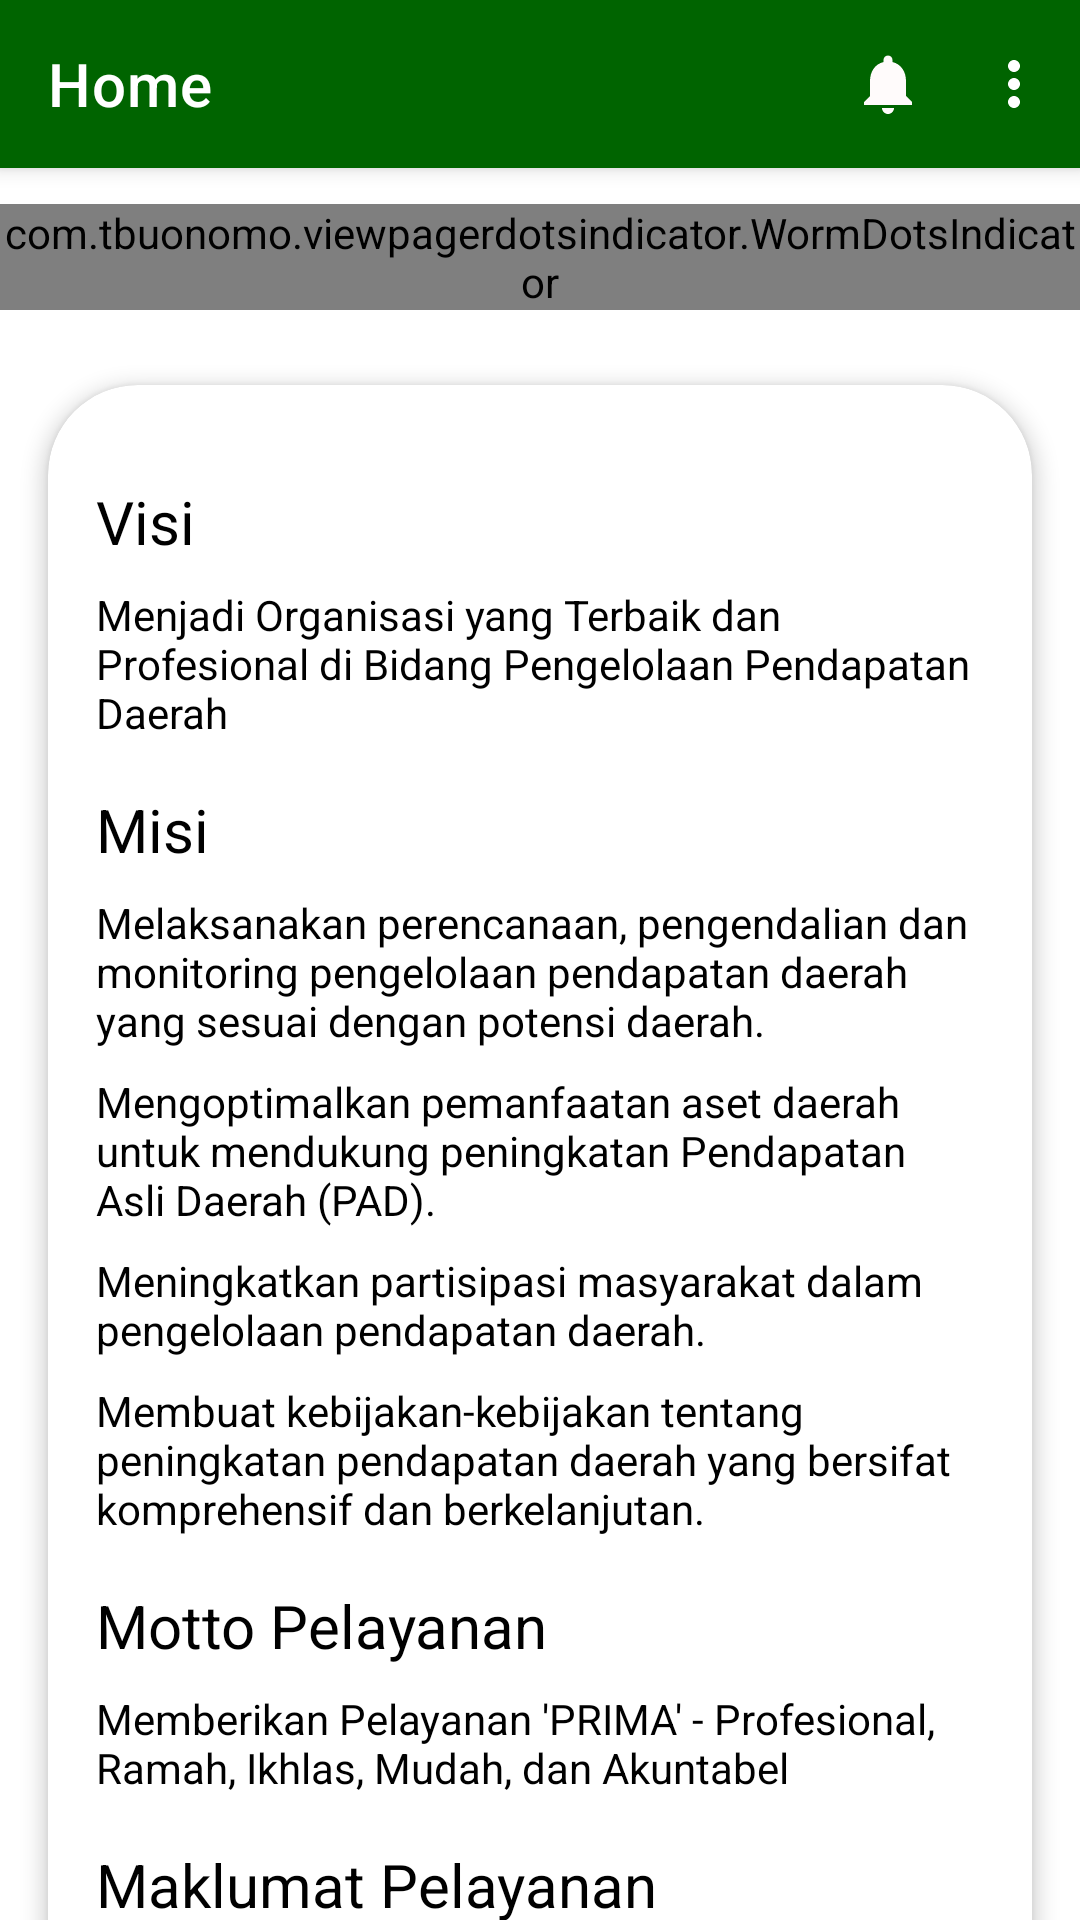

The Android layout XML behind this screen, and the referenced resources:
<!-- AndroidManifest.xml: application theme Theme.Publicationapp -->
<!-- res/layout/fragment_home.xml -->
<?xml version="1.0" encoding="utf-8"?>
<androidx.coordinatorlayout.widget.CoordinatorLayout xmlns:android="http://schemas.android.com/apk/res/android"
    xmlns:app="http://schemas.android.com/apk/res-auto"
    xmlns:tools="http://schemas.android.com/tools"
    android:layout_width="match_parent"
    android:layout_height="match_parent"
    tools:context=".ui.home.ui.ui.PageActivity">

    <com.google.android.material.appbar.AppBarLayout
        android:layout_width="match_parent"
        android:layout_height="wrap_content">

        <androidx.appcompat.widget.Toolbar
            android:id="@+id/toolbar"
            android:layout_width="match_parent"
            android:layout_height="?attr/actionBarSize"
            app:menu="@menu/option_menu"
            android:background="@color/hijau_tua"
            app:titleTextColor="@color/white"
            app:title="Home" />

    </com.google.android.material.appbar.AppBarLayout>

    <androidx.core.widget.NestedScrollView
        android:layout_width="match_parent"
        android:layout_height="match_parent"
        app:layout_behavior="@string/appbar_scrolling_view_behavior">

        <androidx.constraintlayout.widget.ConstraintLayout
            android:layout_width="match_parent"
            android:layout_height="match_parent"
         >

            <LinearLayout
                android:id="@+id/slider_layout"
                android:layout_width="match_parent"
                android:layout_height="match_parent"
                android:orientation="vertical"

                app:layout_constraintEnd_toEndOf="parent"
                app:layout_constraintStart_toStartOf="parent"
                app:layout_constraintTop_toTopOf="parent">

                <androidx.viewpager2.widget.ViewPager2
                    android:id="@+id/view_pager"
                    android:layout_width="wrap_content"
                    android:layout_height="wrap_content"
                   />

                <com.tbuonomo.viewpagerdotsindicator.WormDotsIndicator
                    android:id="@+id/dots_indicator"
                    android:layout_width="wrap_content"
                    android:layout_height="wrap_content"
                    android:layout_gravity="center_horizontal"
                    android:layout_marginTop="12dp"
                    app:dotsColor="@color/hijau_tua"
                    app:dotsSize="10dp"
                    app:dotsStrokeColor="@color/colorGray"
                    app:layout_constraintTop_toBottomOf="@id/view_pager" />

            </LinearLayout>

            <androidx.cardview.widget.CardView
                android:id="@+id/content"
                android:layout_width="0dp"
                android:layout_height="wrap_content"
                android:layout_marginStart="16dp"
                android:layout_marginEnd="16dp"
                app:cardCornerRadius="30dp"
                android:layout_marginTop="25dp"
                app:cardElevation="4dp"
                android:layout_marginBottom="20dp"
                app:layout_constraintEnd_toEndOf="parent"
                app:layout_constraintStart_toStartOf="parent"
                app:layout_constraintTop_toBottomOf="@+id/slider_layout">

                <LinearLayout
                    android:layout_width="match_parent"
                    android:layout_height="wrap_content"
                    android:orientation="vertical"
                    android:padding="16dp">

                    <TextView
                        android:id="@+id/text_vision_title"
                        android:layout_width="wrap_content"
                        android:layout_height="wrap_content"
                        android:layout_marginTop="16dp"
                        android:text="Visi"

                        android:textSize="20sp" />

                    <TextView
                        android:id="@+id/text_vision"
                        android:layout_width="match_parent"
                        android:layout_height="wrap_content"
                        android:layout_marginTop="8dp"
                        android:text="Menjadi Organisasi yang Terbaik dan Profesional di Bidang Pengelolaan Pendapatan Daerah"
                    />

                    <TextView
                        android:id="@+id/text_mission_title"
                        android:layout_width="wrap_content"
                        android:layout_height="wrap_content"
                        android:layout_marginTop="16dp"
                        android:text="Misi"

                        android:textSize="20sp" />

                    <TextView
                        android:id="@+id/text_mission_1"
                        android:layout_width="match_parent"
                        android:layout_height="wrap_content"
                        android:layout_marginTop="8dp"
                        android:text="Melaksanakan perencanaan, pengendalian dan monitoring pengelolaan pendapatan daerah yang sesuai dengan potensi daerah."
                         />

                    <TextView
                        android:id="@+id/text_mission_2"
                        android:layout_width="match_parent"
                        android:layout_height="wrap_content"
                        android:layout_marginTop="8dp"
                        android:text="Mengoptimalkan pemanfaatan aset daerah untuk mendukung peningkatan Pendapatan Asli Daerah (PAD)."
              />

                    <TextView
                        android:id="@+id/text_mission_3"
                        android:layout_width="match_parent"
                        android:layout_height="wrap_content"
                        android:layout_marginTop="8dp"
                        android:text="Meningkatkan partisipasi masyarakat dalam pengelolaan pendapatan daerah."
                      />

                    <TextView
                        android:id="@+id/text_mission_4"
                        android:layout_width="match_parent"
                        android:layout_height="wrap_content"
                        android:layout_marginTop="8dp"
                        android:text="Membuat kebijakan-kebijakan tentang peningkatan pendapatan daerah yang bersifat komprehensif dan berkelanjutan."
                         />

                    <TextView
                        android:id="@+id/text_motto_title"
                        android:layout_width="wrap_content"
                        android:layout_height="wrap_content"
                        android:layout_marginTop="16dp"
                        android:text="Motto Pelayanan"

                        android:textSize="20sp" />

                    <TextView
                        android:id="@+id/text_motto"
                        android:layout_width="match_parent"
                        android:layout_height="wrap_content"
                        android:layout_marginTop="8dp"
                        android:text="Memberikan Pelayanan 'PRIMA' - Profesional, Ramah, Ikhlas, Mudah, dan Akuntabel"
                        />

                    <TextView
                        android:id="@+id/text_info_title"
                        android:layout_width="wrap_content"
                        android:layout_height="wrap_content"
                        android:layout_marginTop="16dp"
                        android:text="Maklumat Pelayanan"

                        android:textSize="20sp" />

                    <TextView
                        android:id="@+id/text_info"
                        android:layout_width="match_parent"
                        android:layout_height="wrap_content"
                        android:layout_marginTop="8dp"
                        android:layout_marginBottom="40dp"
                        android:text="Dengan Ini Kami Segenap Aparatur Sipil Negara Badan Pendapatan Daerah Kabupaten Ketapang Menyatakan Sanggup Dan Siap Menyelenggarakan Pelayanan Administrasi Perpajakan Secara Profesional Dan Transparan Serta Memberikan Informasi Yang Jelas Dan Tepat Kepada Wajib Pajak"
                         />

                </LinearLayout>

            </androidx.cardview.widget.CardView>

        </androidx.constraintlayout.widget.ConstraintLayout>

    </androidx.core.widget.NestedScrollView>

</androidx.coordinatorlayout.widget.CoordinatorLayout>
<!-- resources referenced by this layout -->
<resources>
  <color name="colorGray">#8A8A8A</color>
  <color name="hijau_tua">#006400</color>
  <color name="white">#FFFFFFFF</color>
  <style name="Theme.Publicationapp" parent="Theme.MaterialComponents.Light.NoActionBar">
          
          <item name="android:textColorPrimary">@android:color/black</item>
          <item name="android:textColorSecondary">@android:color/white</item>
          <item name="android:textColor">@android:color/black</item>
          <item name="windowActionBar">false</item>
          <item name="windowNoTitle">true</item>
          <item name="android:statusBarColor">@color/hijau_tua</item>
      </style>
</resources>
